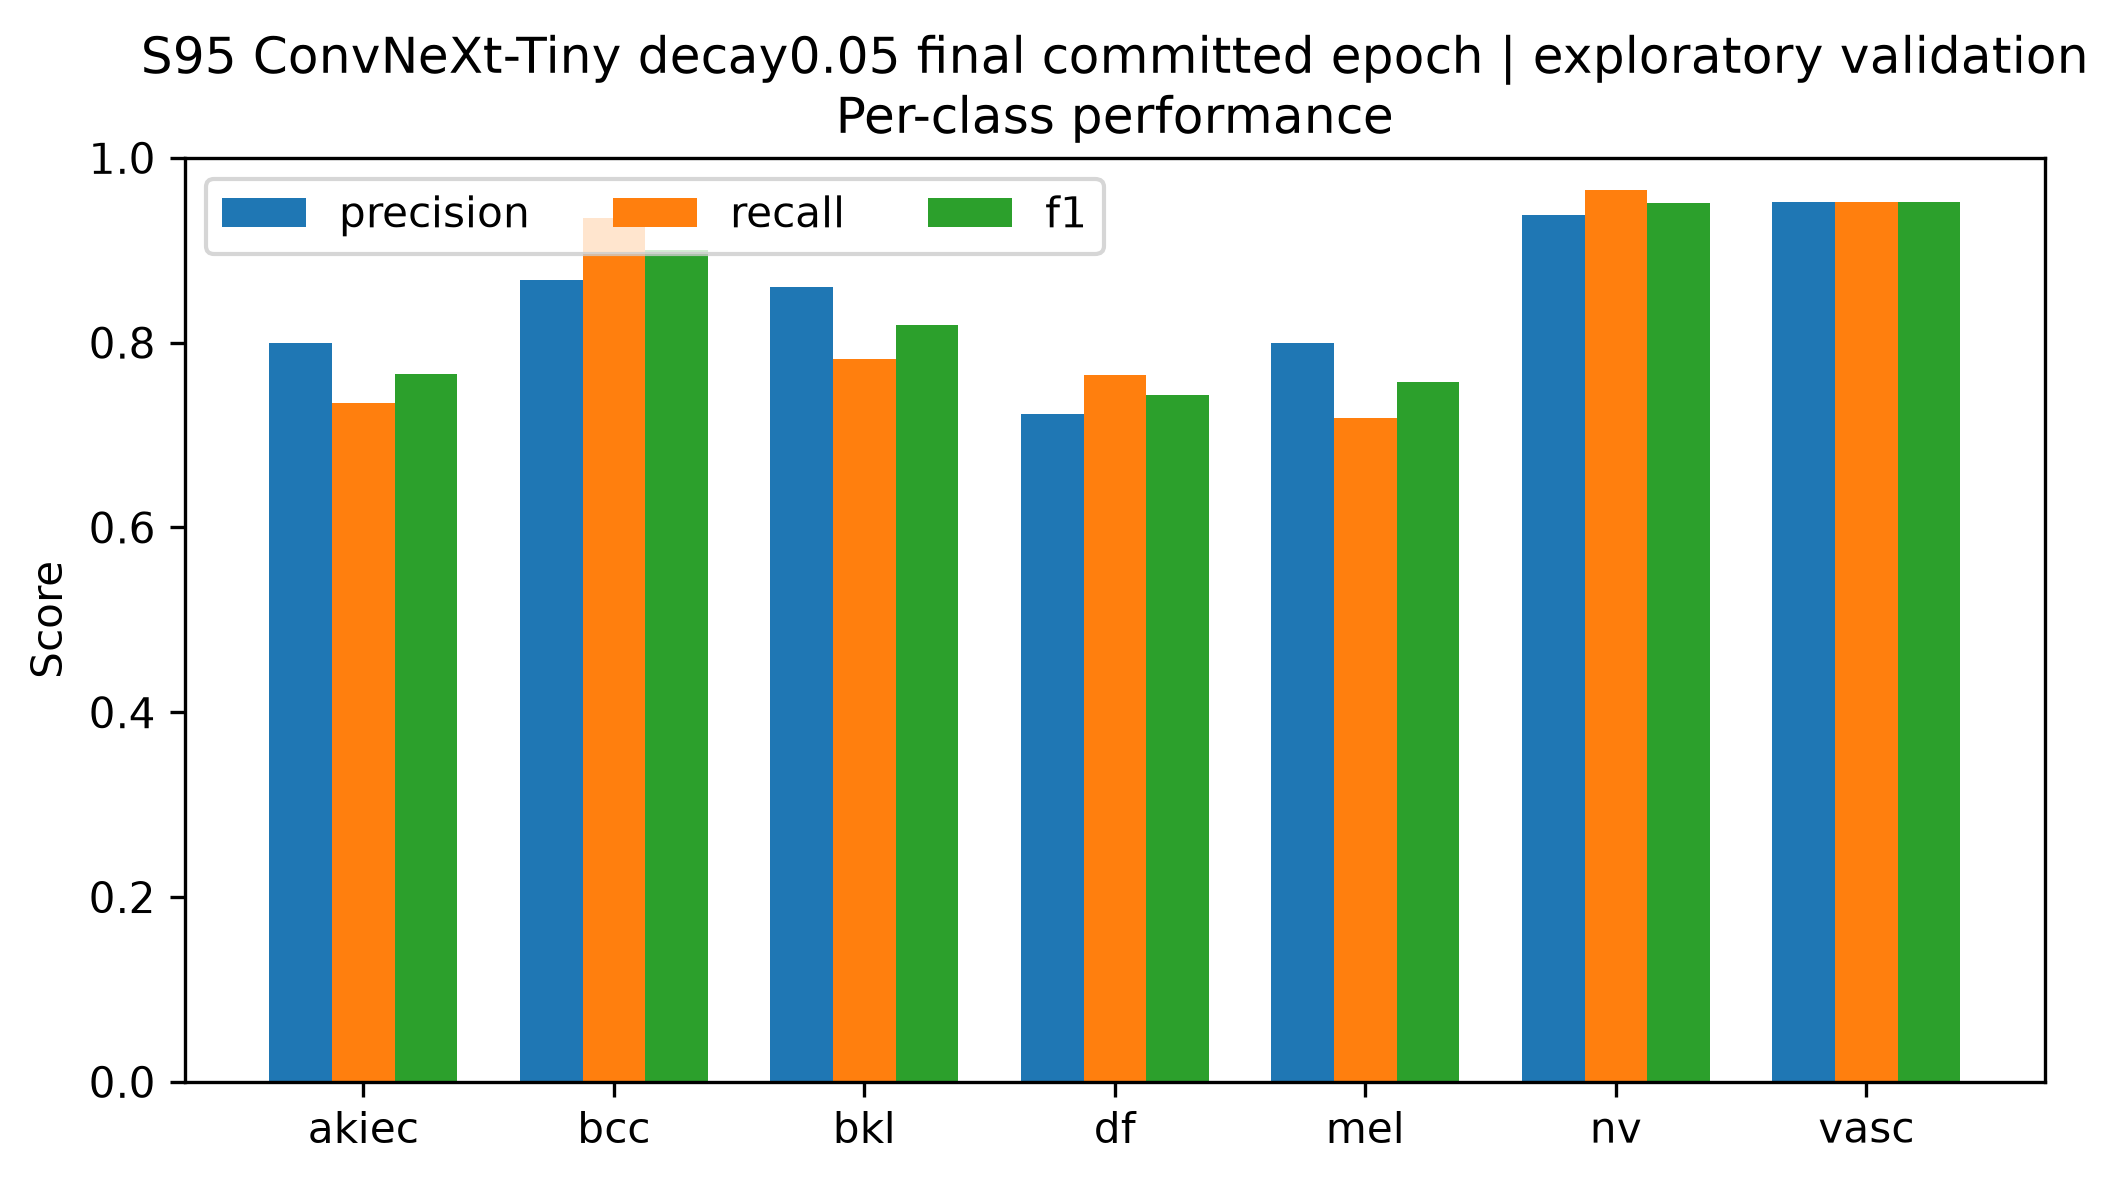

The data file committed next to this chart (first rows):
class, precision, recall, f1, support
akiec, 0.8, 0.7347, 0.766, 49
bcc, 0.8675, 0.9351, 0.9, 77
bkl, 0.86, 0.7818, 0.819, 165
df, 0.7222, 0.7647, 0.7429, 17
mel, 0.8, 0.7186, 0.7571, 167
nv, 0.9382, 0.9652, 0.9515, 1007
vasc, 0.9524, 0.9524, 0.9524, 21
